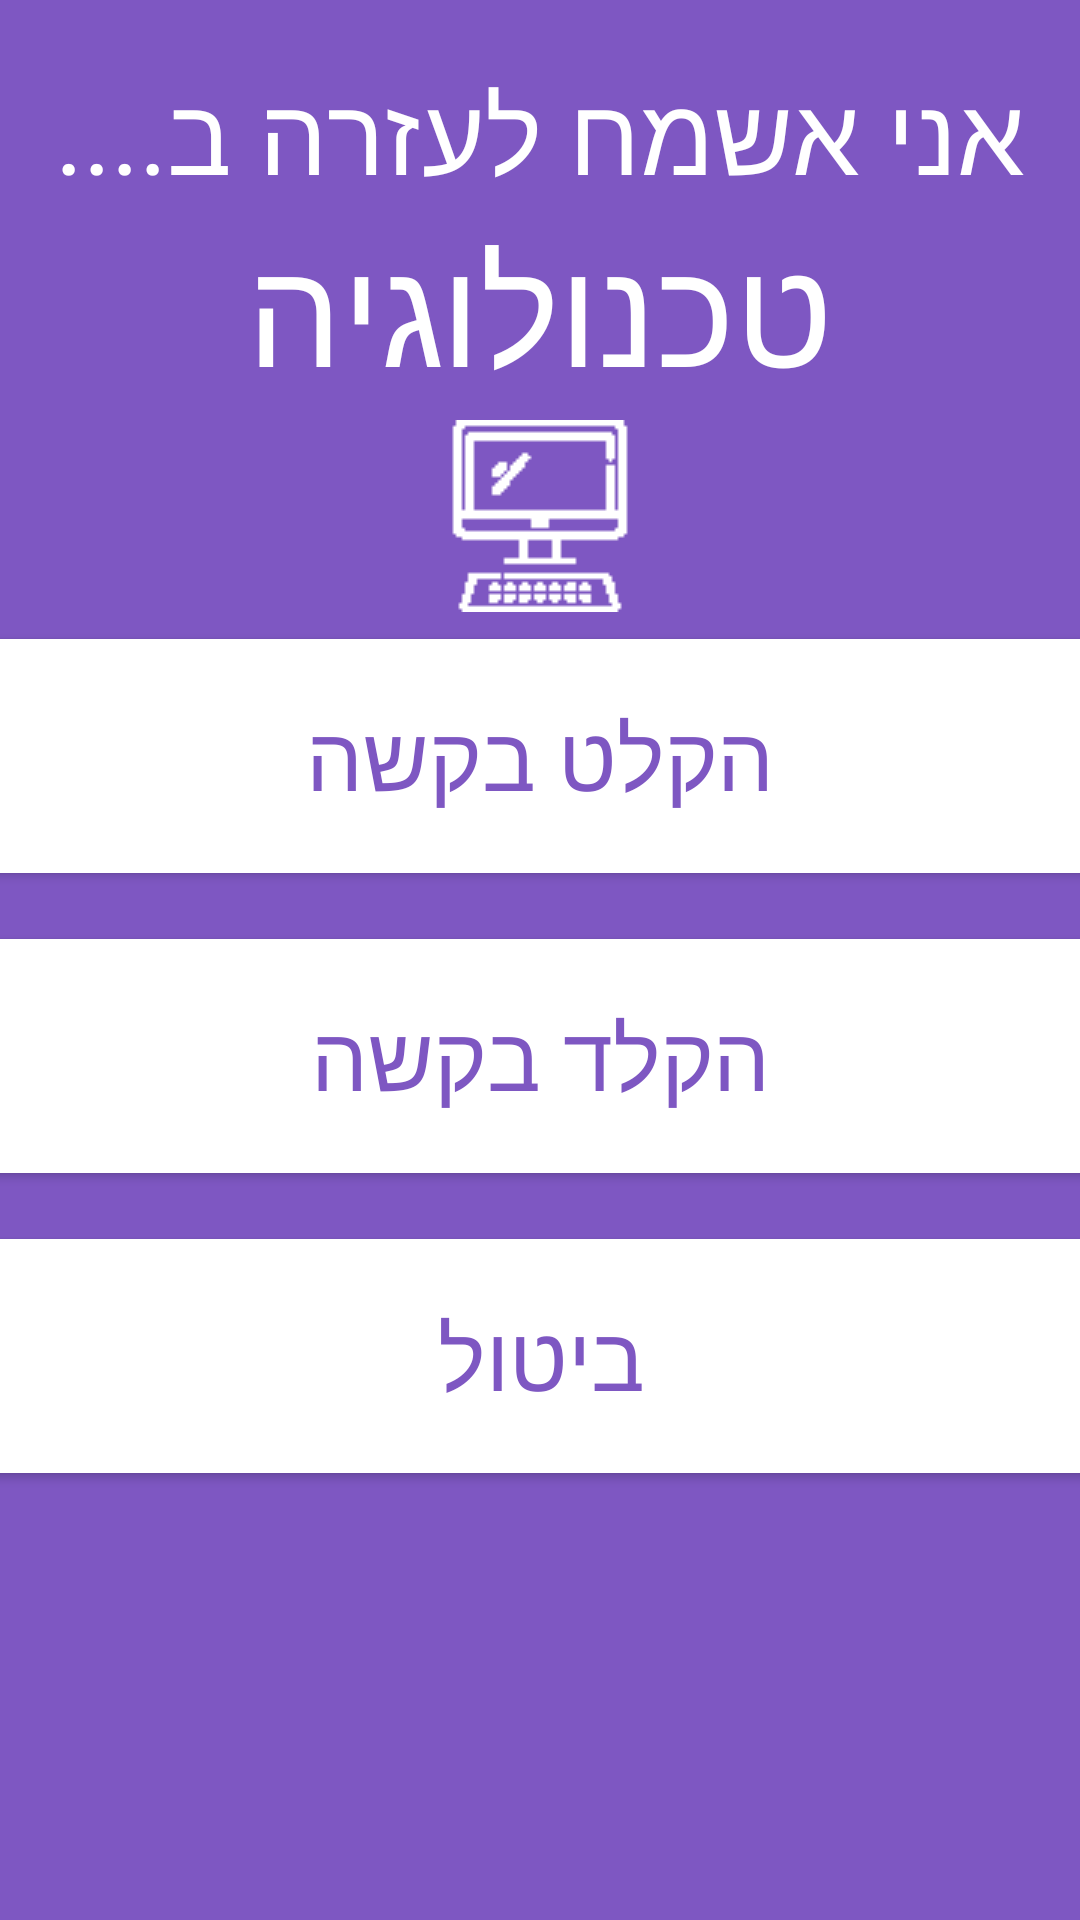

Android layout source for this screen:
<!-- AndroidManifest.xml: application theme Theme.YadBeyadAppNewNew -->
<!-- res/layout/activity_technologu_screen1.xml -->
<?xml version="1.0" encoding="utf-8"?>
<androidx.constraintlayout.widget.ConstraintLayout xmlns:android="http://schemas.android.com/apk/res/android"
    xmlns:app="http://schemas.android.com/apk/res-auto"
    xmlns:tools="http://schemas.android.com/tools"
    android:layout_width="match_parent"
    android:layout_height="match_parent"
    tools:context=".TechnologuScreen1">


    <LinearLayout
        android:layout_width="match_parent"
        android:layout_height="match_parent"
        android:background="#7E57C2"
        android:orientation="vertical">

        <TextView
            android:id="@+id/pageTitle"
            android:layout_width="match_parent"
            android:layout_height="wrap_content"
            android:fontFamily="@font/rubik"
            android:gravity="center"
            android:paddingTop="20dp"
            android:text="אני אשמח לעזרה ב...."
            android:textColor="@color/white"
            android:textSize="36sp" />

        <TextView
            android:id="@+id/textView8"
            android:layout_width="match_parent"
            android:layout_height="wrap_content"
            android:fontFamily="@font/rubik_bold"
            android:gravity="center"
            android:text="טכנולוגיה"
            android:textColor="#FFFFFF"
            android:textSize="50sp" />

        <ImageView
            android:id="@+id/imageView2"
            android:layout_width="match_parent"
            android:layout_height="wrap_content"
            android:paddingTop="3dp"
            android:paddingBottom="3dp"
            app:srcCompat="@drawable/computerwhite" />
        <Button
            android:id="@+id/recBtn"
            android:layout_width="400dp"
            android:layout_height="90dp"
            android:layout_gravity="center"
            android:layout_marginBottom="10dp"
            android:text="הקלט בקשה"
            android:textColor="#7E57C2"
            android:textSize="30sp"
            app:backgroundTint="#FFFFFF" />
        <Button
            android:id="@+id/typeBtn"
            android:layout_width="400dp"
            android:layout_height="90dp"
            android:layout_gravity="center"
            android:layout_marginBottom="10dp"
            android:text="הקלד בקשה"
            android:textColor="#7E57C2"
            android:textSize="30sp"
            app:backgroundTint="#FFFFFF" />

        <Button
            android:id="@+id/cancelBtn"
            android:layout_width="400dp"
            android:layout_height="90dp"
            android:layout_gravity="center"
            android:layout_marginBottom="10dp"
            android:text="ביטול"
            android:textColor="#7E57C2"
            android:textSize="30sp"
            app:backgroundTint="#FFFFFF" />
    </LinearLayout>


</androidx.constraintlayout.widget.ConstraintLayout>
<!-- resources referenced by this layout -->
<resources>
  <!-- drawable computerwhite: png bitmap (drawable, 1867 bytes) -->
  <style name="Theme.YadBeyadAppNewNew" parent="Theme.MaterialComponents.DayNight.DarkActionBar">
          
          <item name="colorPrimary">@color/purple_500</item>
          <item name="colorPrimaryVariant">@color/purple_700</item>
          <item name="colorOnPrimary">@color/white</item>
          
          <item name="colorSecondary">@color/teal_200</item>
          <item name="colorSecondaryVariant">@color/teal_700</item>
          <item name="colorOnSecondary">@color/black</item>
          
          <item name="android:statusBarColor" tools:targetApi="l">?attr/colorPrimaryVariant</item>
          
      </style>
  <!-- not gathered from this repository: default colours our renderer supplied (Android Studio template values) -->
  <color name="purple_500">#FF6200EE</color>
  <color name="purple_700">#FF3700B3</color>
  <color name="teal_200">#FF03DAC5</color>
  <color name="teal_700">#FF018786</color>
  <color name="black">#FF000000</color>
  <color name="white">#FFFFFFFF</color>
</resources>
